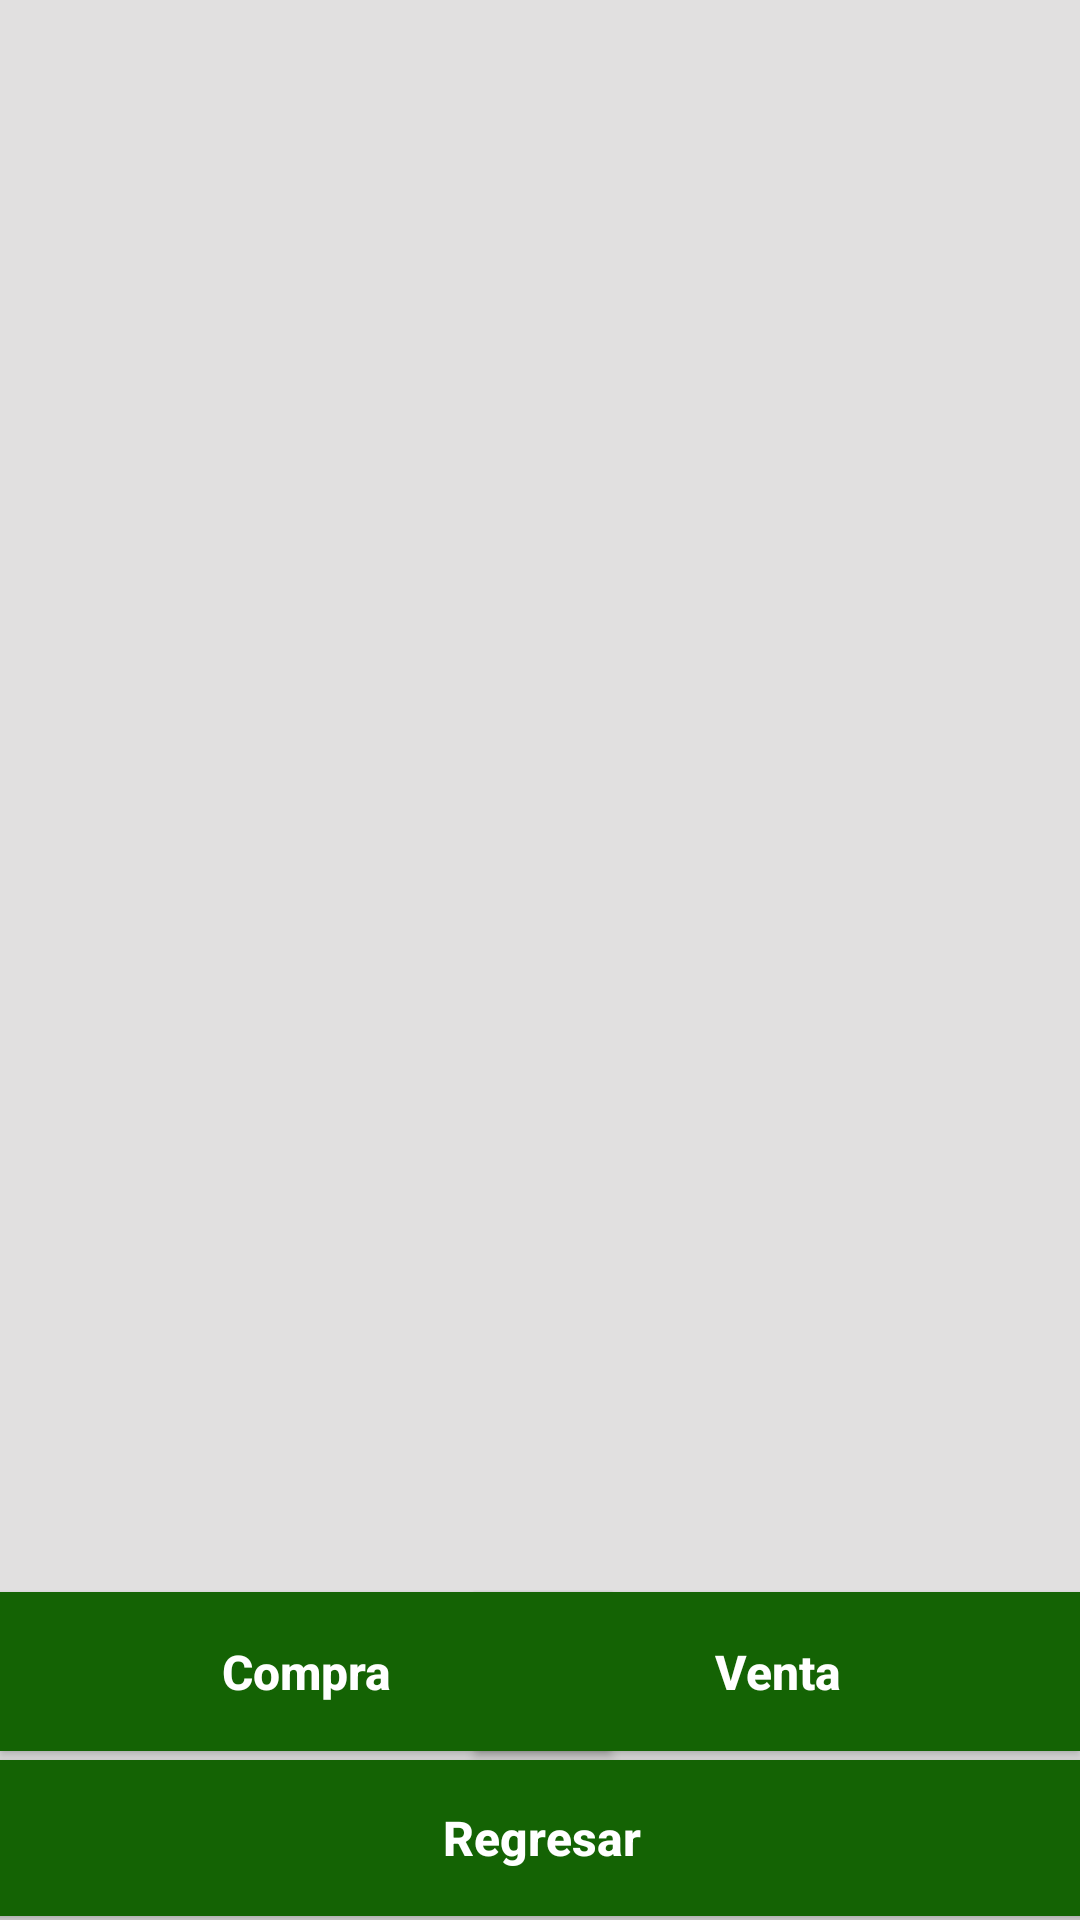

Here is an Android app screen rendered from its layout file. Give the layout XML and the strings, colors and styles it references.
<!-- AndroidManifest.xml: application theme Theme.MenuTest -->
<!-- res/layout/inventario.xml -->
<?xml version="1.0" encoding="utf-8"?>
<androidx.constraintlayout.widget.ConstraintLayout xmlns:android="http://schemas.android.com/apk/res/android"
    xmlns:app="http://schemas.android.com/apk/res-auto"
    xmlns:tools="http://schemas.android.com/tools"
    android:layout_width="match_parent"
    android:layout_height="match_parent"
    tools:context=".InventoryActivity"
    android:background="#E1E0E0">

    <ImageView
        android:id="@+id/imageView8"
        android:layout_width="102dp"
        android:layout_height="105dp"
        app:layout_constraintBottom_toBottomOf="parent"
        app:layout_constraintEnd_toEndOf="parent"
        app:layout_constraintHorizontal_bias="0.498"
        app:layout_constraintStart_toStartOf="parent"
        app:layout_constraintTop_toTopOf="parent"
        app:layout_constraintVertical_bias="0.046"
        app:srcCompat="@drawable/_2459_1" />

    <Button
        android:id="@+id/btnRegresarInventory"
        android:layout_width="445dp"
        android:layout_height="52dp"
        android:background="#146304"
        android:text="Regresar"
        android:textAllCaps="false"
        android:textColor="#FFFFFF"
        android:textSize="16sp"
        android:textStyle="bold"
        app:layout_constraintBottom_toBottomOf="parent"
        app:layout_constraintEnd_toEndOf="parent"
        app:layout_constraintStart_toStartOf="parent"
        app:layout_constraintTop_toTopOf="parent"
        app:layout_constraintVertical_bias="0.998" />

    <Button
        android:id="@+id/btnVentaInventory"
        android:layout_width="202dp"
        android:layout_height="53dp"
        android:background="#146304"
        android:text="Venta"
        android:textAllCaps="false"
        android:textColor="#FFFFFF"
        android:textSize="16sp"
        android:textStyle="bold"
        app:layout_constraintBottom_toBottomOf="parent"
        app:layout_constraintEnd_toEndOf="parent"
        app:layout_constraintHorizontal_bias="1.0"
        app:layout_constraintStart_toStartOf="parent"
        app:layout_constraintTop_toTopOf="parent"
        app:layout_constraintVertical_bias="0.904" />

    <Button
        android:id="@+id/btnCompraInventory"
        android:layout_width="204dp"
        android:layout_height="53dp"
        android:background="#146304"
        android:text="Compra"
        android:textAllCaps="false"
        android:textColor="#FFFFFF"
        android:textSize="16sp"
        android:textStyle="bold"
        app:layout_constraintBottom_toBottomOf="parent"
        app:layout_constraintEnd_toEndOf="parent"
        app:layout_constraintHorizontal_bias="0.0"
        app:layout_constraintStart_toStartOf="parent"
        app:layout_constraintTop_toTopOf="parent"
        app:layout_constraintVertical_bias="0.904" />

    <ListView
        android:id="@+id/listViewBovinos"
        android:layout_width="417dp"
        android:layout_height="457dp"
        app:layout_constraintBottom_toBottomOf="@+id/btnRegresarInventory"
        app:layout_constraintEnd_toEndOf="parent"
        app:layout_constraintStart_toStartOf="parent"
        app:layout_constraintTop_toTopOf="parent" />

</androidx.constraintlayout.widget.ConstraintLayout>
<!-- resources referenced by this layout -->
<resources>
  <style name="Theme.MenuTest" parent="Theme.MaterialComponents.DayNight.DarkActionBar">
          
          <item name="colorPrimary">#3A6311</item>
          <item name="colorPrimaryVariant">#195009</item>
          <item name="colorOnPrimary">@color/white</item>
          
          <item name="colorSecondary">#97E460</item>
          <item name="colorSecondaryVariant">#B5EF74</item>
          <item name="colorOnSecondary">@color/black</item>
          
          <item name="android:statusBarColor" tools:targetApi="l">?attr/colorPrimaryVariant</item>
          
      </style>
  <!-- not gathered from this repository: default colours our renderer supplied (Android Studio template values) -->
  <color name="black">#FF000000</color>
  <color name="white">#FFFFFFFF</color>
</resources>
